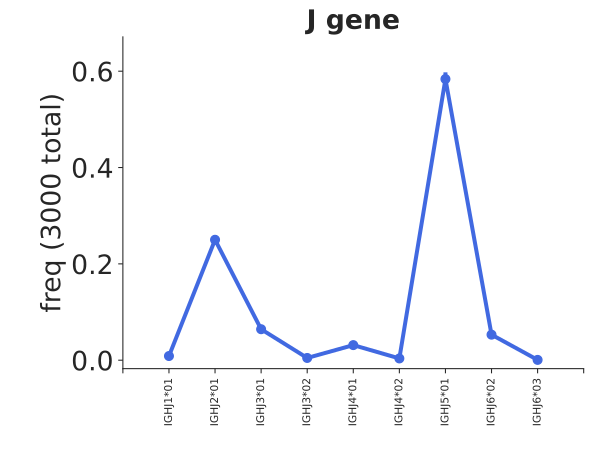

Source data for this figure (header and first rows):
bin_low_edge, contents, binlabel, error
-0.5, 0.0, , 0.0
0.5, 0.008667, IGHJ1*01, 0.0017
1.5, 0.25, IGHJ2*01, 0.009129
2.5, 0.06433, IGHJ3*01, 0.004631
3.5, 0.004667, IGHJ3*02, 0.001247
4.5, 0.03133, IGHJ4*01, 0.003232
5.5, 0.003667, IGHJ4*02, 0.001106
6.5, 0.5837, IGHJ5*01, 0.01395
7.5, 0.053, IGHJ6*02, 0.004203
8.5, 0.0006667, IGHJ6*03, 0.0004714
9.5, 0.0, , 0.0
